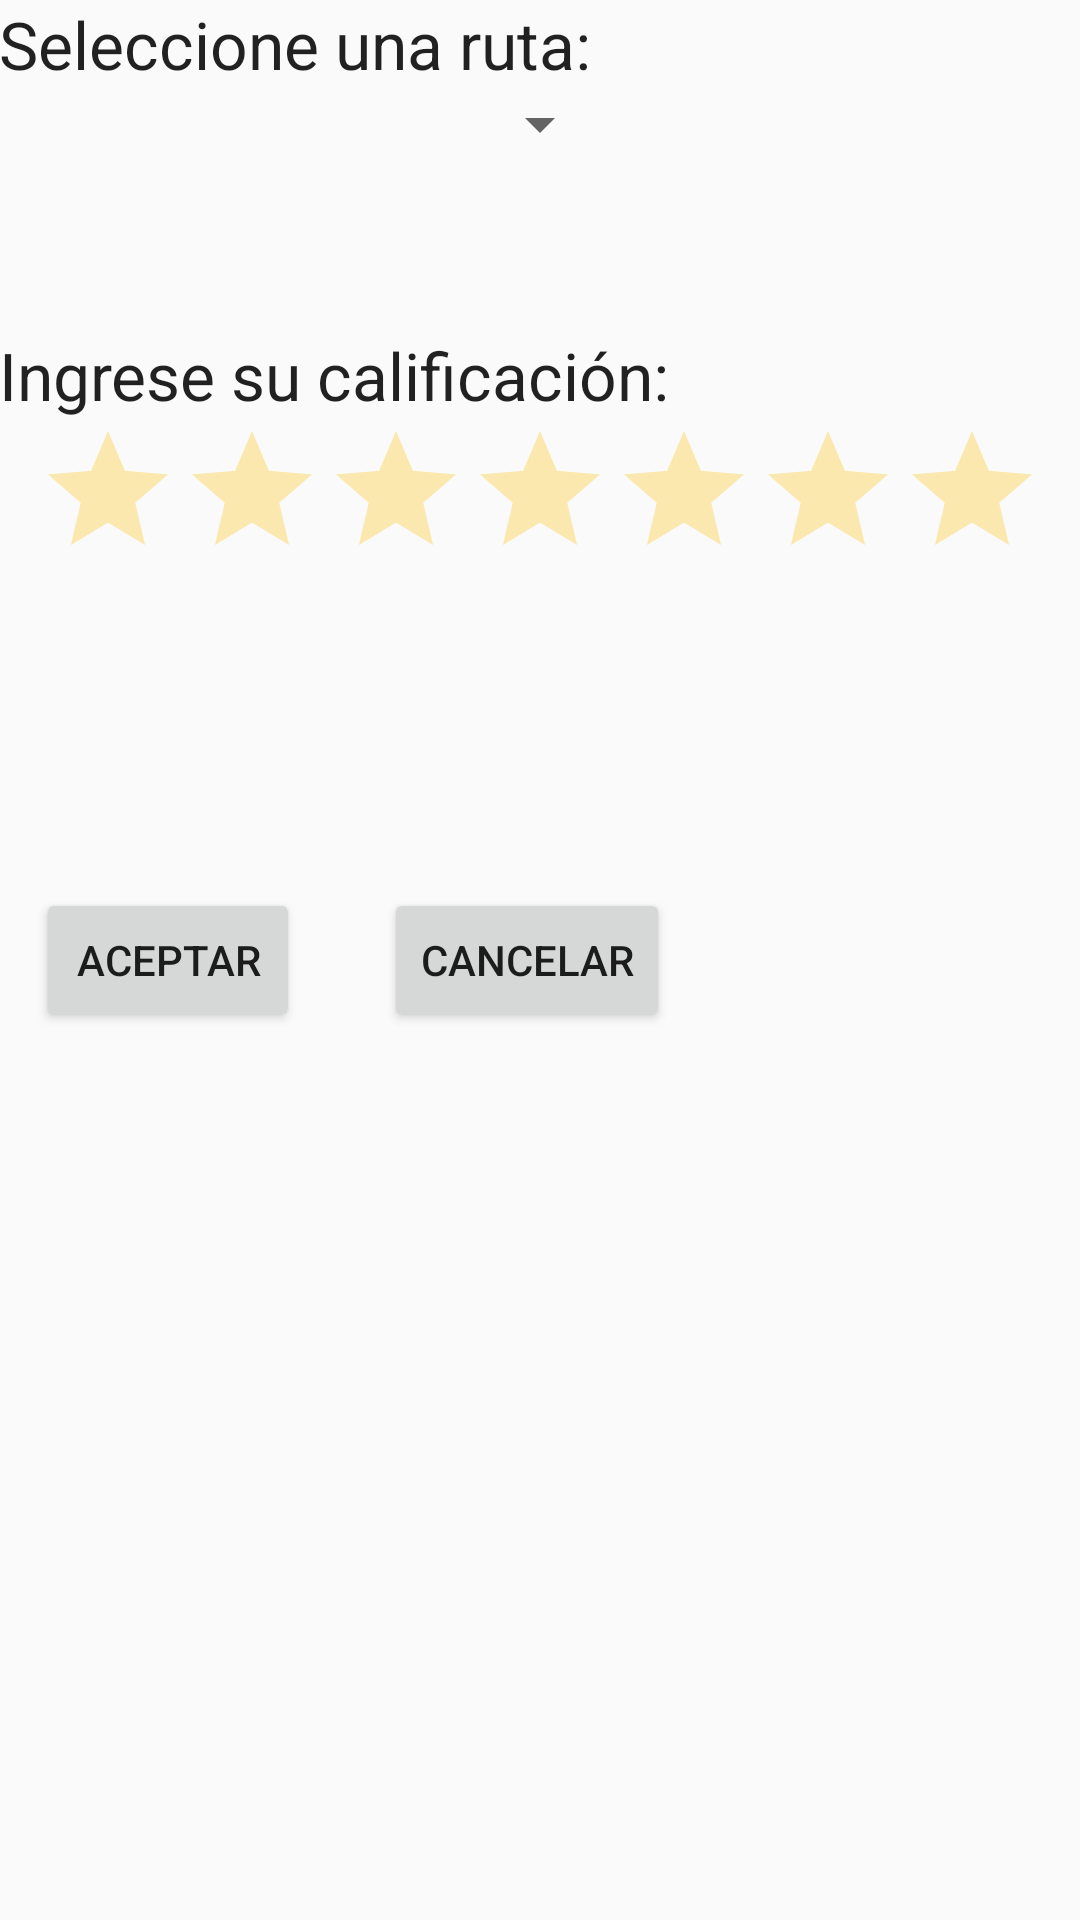

Reconstruct the res/layout file that produces this screen, plus the resources it refers to.
<!-- AndroidManifest.xml: application theme AppTheme -->
<!-- res/layout/activity_califica_ruta.xml -->
<?xml version="1.0" encoding="utf-8"?>
<RelativeLayout xmlns:android="http://schemas.android.com/apk/res/android"
    xmlns:tools="http://schemas.android.com/tools"
    android:layout_width="match_parent"
    android:layout_height="match_parent"
    android:paddingBottom="@dimen/activity_vertical_margin"
    android:paddingLeft="@dimen/activity_horizontal_margin"
    android:paddingRight="@dimen/activity_horizontal_margin"
    android:paddingTop="@dimen/activity_vertical_margin"
    tools:context="com.example.nico.univerbiciandroid.calificaRutaActivity">

    <TextView
        android:layout_width="wrap_content"
        android:layout_height="wrap_content"
        android:textAppearance="?android:attr/textAppearanceLarge"
        android:text="Ingrese su calificación:"
        android:id="@+id/textView21"
        android:layout_below="@+id/textView22"
        android:layout_alignParentStart="true"
        android:layout_marginTop="81dp" />

    <RatingBar
        android:layout_width="wrap_content"
        android:layout_height="wrap_content"
        android:id="@+id/calificaRatingBar"
        android:numStars="7"
        android:rating="0"
        android:stepSize="1"
        android:theme="@style/RatingBar"
        android:layout_below="@+id/textView21"
        android:layout_centerHorizontal="true" />

    <Button
        android:layout_width="wrap_content"
        android:layout_height="wrap_content"
        android:text="Aceptar"
        android:id="@+id/aceptaCalifica"
        android:layout_centerVertical="true"
        android:layout_alignStart="@+id/calificaRatingBar" />

    <Button
        android:layout_width="wrap_content"
        android:layout_height="wrap_content"
        android:text="Cancelar"
        android:id="@+id/cancelaCalifica"
        android:layout_alignTop="@+id/aceptaCalifica"
        android:layout_alignEnd="@+id/textView21" />

    <TextView
        android:layout_width="wrap_content"
        android:layout_height="wrap_content"
        android:textAppearance="?android:attr/textAppearanceLarge"
        android:text="Seleccione una ruta:"
        android:id="@+id/textView22"
        android:layout_alignParentTop="true"
        android:layout_alignParentStart="true" />

    <Spinner
        android:layout_width="wrap_content"
        android:layout_height="wrap_content"
        android:id="@+id/spinnerCalifico"
        android:layout_below="@+id/textView22"
        android:layout_centerHorizontal="true"
        android:spinnerMode="dropdown" />
</RelativeLayout>
<!-- resources referenced by this layout -->
<resources>
  <style name="RatingBar" parent="Theme.AppCompat">
          <item name="colorControlNormal">@color/duskYellow</item>
          <item name="colorControlActivated">@color/duskYellow</item>
      </style>
  <style name="AppTheme" parent="Theme.AppCompat.Light.DarkActionBar">
          
          <item name="colorPrimary">@color/colorPrimary</item>
          <item name="colorPrimaryDark">@color/colorPrimaryDark</item>
          <item name="colorAccent">@color/accent_material_dark</item>
      </style>
  <color name="duskYellow">#FFBF00</color>
  <color name="colorPrimary">#3F51B5</color>
  <color name="colorPrimaryDark">#0b1139</color>
</resources>
